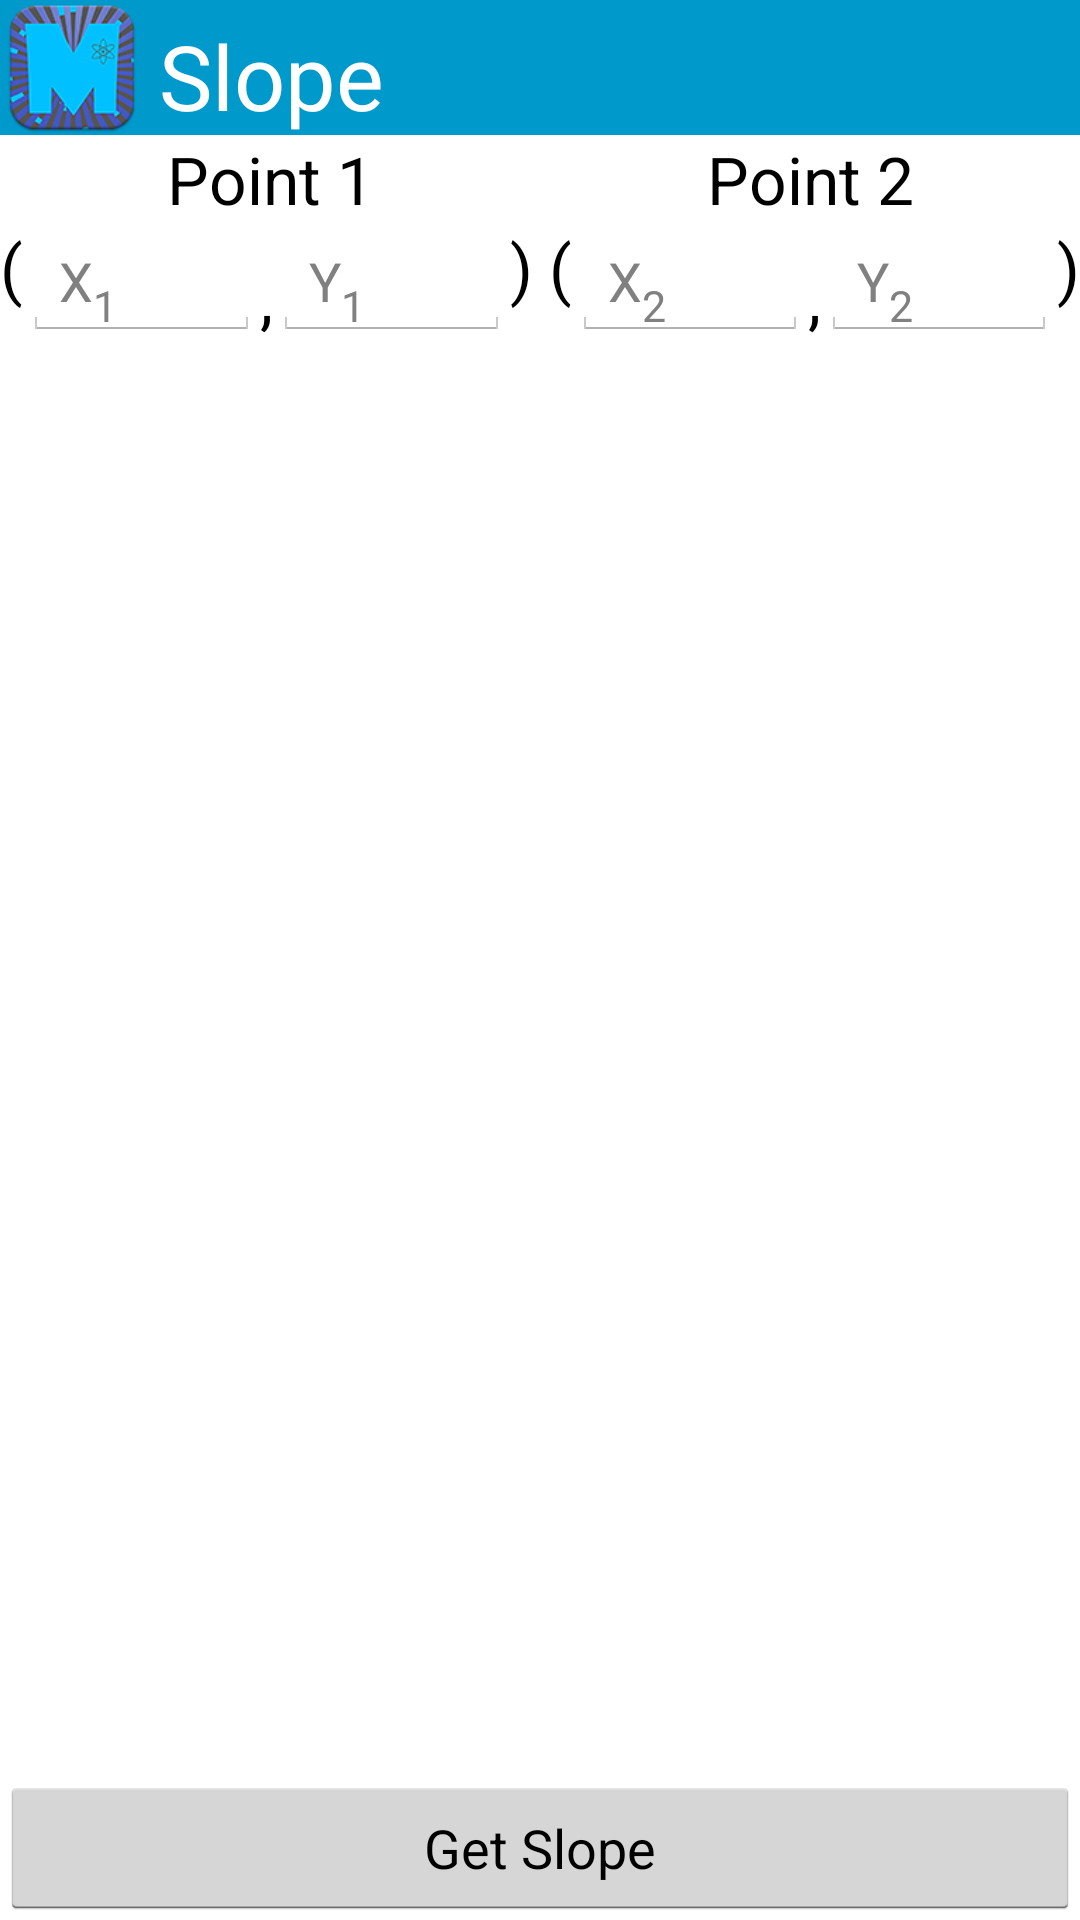

The Android layout XML behind this screen, and the referenced resources:
<!-- AndroidManifest.xml: application theme AppTheme.Blue.Dark -->
<!-- res/layout/activity_slope.xml -->
<RelativeLayout xmlns:android="http://schemas.android.com/apk/res/android"
    xmlns:tools="http://schemas.android.com/tools"
    android:layout_width="match_parent"
    android:layout_height="match_parent"
    tools:context=".MainActivity"
    tools:ignore="DuplicateIds" >

    <LinearLayout
        android:id="@+id/layoutAction"
        android:layout_width="match_parent"
        android:layout_height="45dp"
        android:background="?attr/titleColor"
        android:orientation="horizontal" >

		<ImageView
            android:id="@+id/imageView1"
            android:layout_width="wrap_content"
            android:layout_height="wrap_content"
            android:src="@drawable/ic_launcher"
            android:contentDescription="@string/app_name" />
        <TextView
            android:id="@+id/TextView05"
            android:layout_width="match_parent"
            android:layout_height="wrap_content"
            android:layout_margin="0dp"
            android:paddingBottom="0dp"
            android:paddingLeft="5dp"
            android:paddingTop="5dp"
            android:text="@string/title_activity_slope"
            android:textColor="@android:color/white"
            android:textSize="30sp" />

    </LinearLayout>

<LinearLayout
        android:id="@+id/linearLayoutTitle"
        android:layout_width="match_parent"
        android:layout_height="wrap_content"
        android:layout_below="@+id/layoutAction" >

        <TextView
            android:id="@+id/textView2"
            android:layout_width="wrap_content"
            android:layout_height="wrap_content"
            android:text="@string/point1"
            android:textAppearance="?android:attr/textAppearanceLarge"
            android:layout_weight="1"
            android:gravity="center" />

        <TextView
            android:id="@+id/textView3"
            android:layout_width="wrap_content"
            android:layout_height="wrap_content"
            android:text="@string/point2"
            android:textAppearance="?android:attr/textAppearanceLarge"
            android:layout_weight="1"
            android:gravity="center" />

    </LinearLayout>
    <LinearLayout
        android:id="@+id/linearLayout1"
        android:layout_width="match_parent"
        android:layout_height="wrap_content"
        android:baselineAligned="false"
        android:layout_below="@+id/linearLayoutTitle" >

        <TextView
            android:id="@+id/textView1"
            android:layout_width="wrap_content"
            android:layout_height="match_parent"
            android:textAppearance="?android:attr/textAppearanceLarge" 
            android:text="@string/rarrow"/>

        <EditText 
            android:imeOptions="actionNext"
            android:id="@+id/editX1"
            android:layout_width="match_parent"
            android:layout_height="match_parent"
            android:layout_weight="0.99"
            android:ems="10"
            android:inputType="numberDecimal|numberSigned"
            android:hint="@string/X1" />

        <TextView
            android:id="@+id/TextView01"
            android:layout_width="wrap_content"
            android:layout_height="match_parent"
            android:gravity="bottom"
            android:text="@string/comma"
            android:textAppearance="?android:attr/textAppearanceLarge" />

        <EditText 
            android:imeOptions="actionNext"
            android:id="@+id/editY1"
            android:layout_width="match_parent"
            android:layout_height="match_parent"
            android:layout_weight="0.99"
            android:ems="10"
            android:inputType="numberDecimal|numberSigned"
            android:hint="@string/Y1" />

        <TextView
            android:id="@+id/TextView02"
            android:layout_width="wrap_content"
            android:layout_height="match_parent"
            android:text="@string/darrow"
            android:textAppearance="?android:attr/textAppearanceLarge" />

        <EditText 
            android:imeOptions="actionNext"
            android:id="@+id/editX2"
            android:layout_width="match_parent"
            android:layout_height="match_parent"
            android:layout_weight="0.99"
            android:ems="10"
            android:inputType="numberDecimal|numberSigned"
            android:hint="@string/X2" />

        <TextView
            android:id="@+id/TextView03"
            android:layout_width="wrap_content"
            android:layout_height="match_parent"
            android:gravity="bottom"
            android:text="@string/comma"
            android:textAppearance="?android:attr/textAppearanceLarge" />

        <EditText
            android:id="@+id/editY2"
            android:layout_width="match_parent"
            android:layout_height="match_parent"
            android:layout_weight="0.99"
            android:ems="10"
            android:hint="@string/Y2"
            android:imeOptions="actionGo"
            android:inputType="numberDecimal|numberSigned" />

        <TextView
            android:id="@+id/TextView04"
            android:layout_width="wrap_content"
            android:layout_height="match_parent"
            android:text="@string/larrow"
            android:textAppearance="?android:attr/textAppearanceLarge" />

    </LinearLayout>

    <Button
        android:id="@+id/button1"
        android:layout_width="wrap_content"
        android:layout_height="wrap_content"
        android:layout_alignParentBottom="true"
        android:layout_alignParentLeft="true"
        android:layout_alignParentRight="true"
        android:onClick="slope"
        android:text="@string/get_slope" />

    <TextView
        android:textIsSelectable="true"
        android:id="@+id/textRes"
        android:layout_width="match_parent"
        android:layout_height="match_parent"
        android:layout_above="@+id/button1"
        android:layout_below="@+id/linearLayout1"
        android:paddingTop="2dp"
        android:textAppearance="?android:attr/textAppearanceLarge" />

</RelativeLayout>
<!-- resources referenced by this layout -->
<resources>
  <!-- drawable ic_launcher: png bitmap (drawable-hdpi, 9378 bytes) -->
  <string name="X1">X<sub><small>1</small></sub></string>
  <string name="X2">X<sub><small>2</small></sub></string>
  <string name="Y1">Y<sub><small>1</small></sub></string>
  <string name="Y2">Y<sub><small>2</small></sub></string>
  <string name="app_name">Maths Man</string>
  <string name="comma">,</string>
  <string name="darrow">) (</string>
  <string name="get_slope">Get Slope</string>
  <string name="larrow">)</string>
  <string name="point1">Point 1</string>
  <string name="point2">Point 2</string>
  <string name="rarrow">(</string>
  <string name="title_activity_slope">Slope</string>
  <style name="AppTheme.Blue.Dark" parent="AppBaseTheme">
          <item name="titleColor">@color/holo_blue_dark</item>
          <item name="attr/homeIcon">@drawable/btn_blue</item>
      </style>
  <style name="AppBaseTheme" parent="android:Theme.Light.NoTitleBar">
         <item name="attr/editTex">@android:drawable/editbox_background </item>d
      </style>
  <color name="holo_blue_dark">#ff0099cc</color>
</resources>
